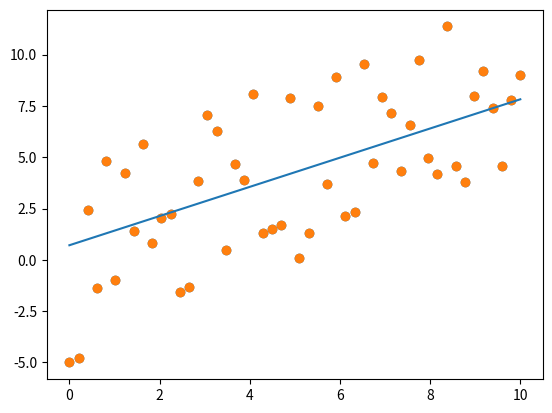

Generate this figure with matplotlib:
# %%
import numpy as np
import matplotlib.pyplot as plt
from numpy.random import default_rng

rng = default_rng()
# %%
x = np.linspace(start=0, stop=10, num=50)
y = np.linspace(start=0, stop=10, num=50)

for i in range(len(y)):
    noise = np.random.randint(low=-5, high=5)
    y[i] += noise

plt.scatter(x, y)
# %%

# Straight line function


def lin_reg(x, theta0, theta1):
    return theta0 + theta1 * x


plt.scatter(x, y)

# parameters
theta0 = 0
theta1 = 0

# Hyper parameters
m = len(y)
a = 0.01

for i in range(10):
    gradient = (lin_reg(x, theta0, theta1) - y).transpose().dot(x) / len(x)
    theta0 -= a * gradient
    theta1 -= a * gradient

plt.plot(x, lin_reg(x, theta0, theta1))
# %%
